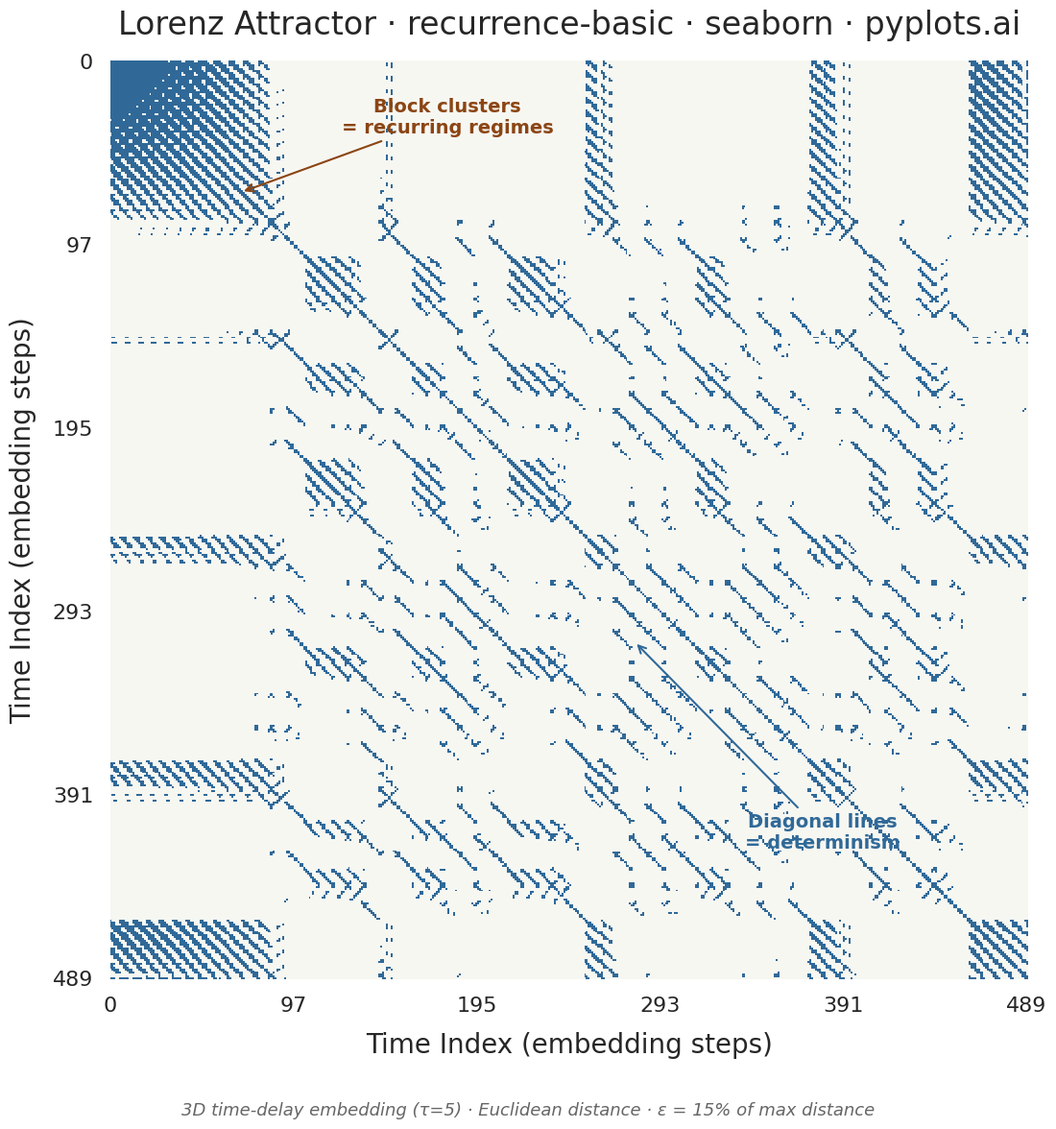

The script that saved this image:
"""pyplots.ai
recurrence-basic: Recurrence Plot for Nonlinear Time Series
Library: seaborn 0.13.2 | Python 3.14.3
Quality: 80/100 | Created: 2026-03-14
"""

import matplotlib.pyplot as plt
import numpy as np
import seaborn as sns
from scipy.integrate import solve_ivp
from scipy.spatial.distance import cdist


# Seaborn styling — leverage seaborn's theming system
sns.set_theme(style="white", context="talk", font_scale=1.1)

# Data - Lorenz attractor x-component
sol = solve_ivp(
    lambda t, s: [10.0 * (s[1] - s[0]), s[0] * (28.0 - s[2]) - s[1], s[0] * s[1] - 8.0 / 3.0 * s[2]],
    [0, 50],
    [1.0, 1.0, 1.0],
    max_step=0.05,
    dense_output=True,
)
t_eval = np.linspace(5, 50, 500)
x_series = sol.sol(t_eval)[0]

# Time-delay embedding (Takens' theorem)
embedding_dim = 3
delay = 5
n_embedded = len(x_series) - (embedding_dim - 1) * delay
embedded = np.column_stack([x_series[i * delay : i * delay + n_embedded] for i in range(embedding_dim)])

# Recurrence matrix (binary)
distance_matrix = cdist(embedded, embedded, metric="euclidean")
threshold = 0.15 * np.max(distance_matrix)
recurrence_matrix = (distance_matrix <= threshold).astype(int)

# Build a custom sequential colormap for visual richness
cmap = sns.light_palette("#306998", as_cmap=True)

# Plot — square format for recurrence matrix (12x12 → 3600x3600 at 300dpi)
fig, ax = plt.subplots(figsize=(12, 12))

# Use sns.heatmap with seaborn's palette utilities
sns.heatmap(
    recurrence_matrix,
    cmap=["#F7F7F2", "#306998"],
    cbar=False,
    square=True,
    xticklabels=False,
    yticklabels=False,
    linewidths=0,
    ax=ax,
)

# Spine removal — seaborn convention
sns.despine(ax=ax, left=True, bottom=True)

# Custom tick labels at meaningful positions
n_ticks = 6
tick_positions = np.linspace(0, n_embedded - 1, n_ticks)
tick_labels = [f"{int(v)}" for v in np.linspace(0, n_embedded - 1, n_ticks)]
ax.set_xticks(tick_positions)
ax.set_xticklabels(tick_labels, fontsize=16)
ax.set_yticks(tick_positions)
ax.set_yticklabels(tick_labels, fontsize=16, rotation=0)

# Labels and title
ax.set_xlabel("Time Index (embedding steps)", fontsize=20, labelpad=12)
ax.set_ylabel("Time Index (embedding steps)", fontsize=20, labelpad=12)
ax.set_title("Lorenz Attractor · recurrence-basic · seaborn · pyplots.ai", fontsize=24, fontweight="medium", pad=20)

# Storytelling — annotate key structural features
# Diagonal lines = deterministic dynamics
ax.annotate(
    "Diagonal lines\n= determinism",
    xy=(280, 310),
    xytext=(380, 420),
    fontsize=14,
    color="#306998",
    fontweight="bold",
    arrowprops={"arrowstyle": "->", "color": "#306998", "lw": 1.5},
    ha="center",
)

# Block clusters = regime recurrence
ax.annotate(
    "Block clusters\n= recurring regimes",
    xy=(70, 70),
    xytext=(180, 30),
    fontsize=14,
    color="#8B4513",
    fontweight="bold",
    arrowprops={"arrowstyle": "->", "color": "#8B4513", "lw": 1.5},
    ha="center",
    va="center",
)

# Add a subtle note about the embedding
fig.text(
    0.5,
    0.015,
    "3D time-delay embedding (τ=5) · Euclidean distance · ε = 15% of max distance",
    ha="center",
    fontsize=13,
    color="#666666",
    style="italic",
)

plt.tight_layout(rect=[0, 0.04, 1, 1])
plt.savefig("plot.png", dpi=300, bbox_inches="tight", facecolor="white")
